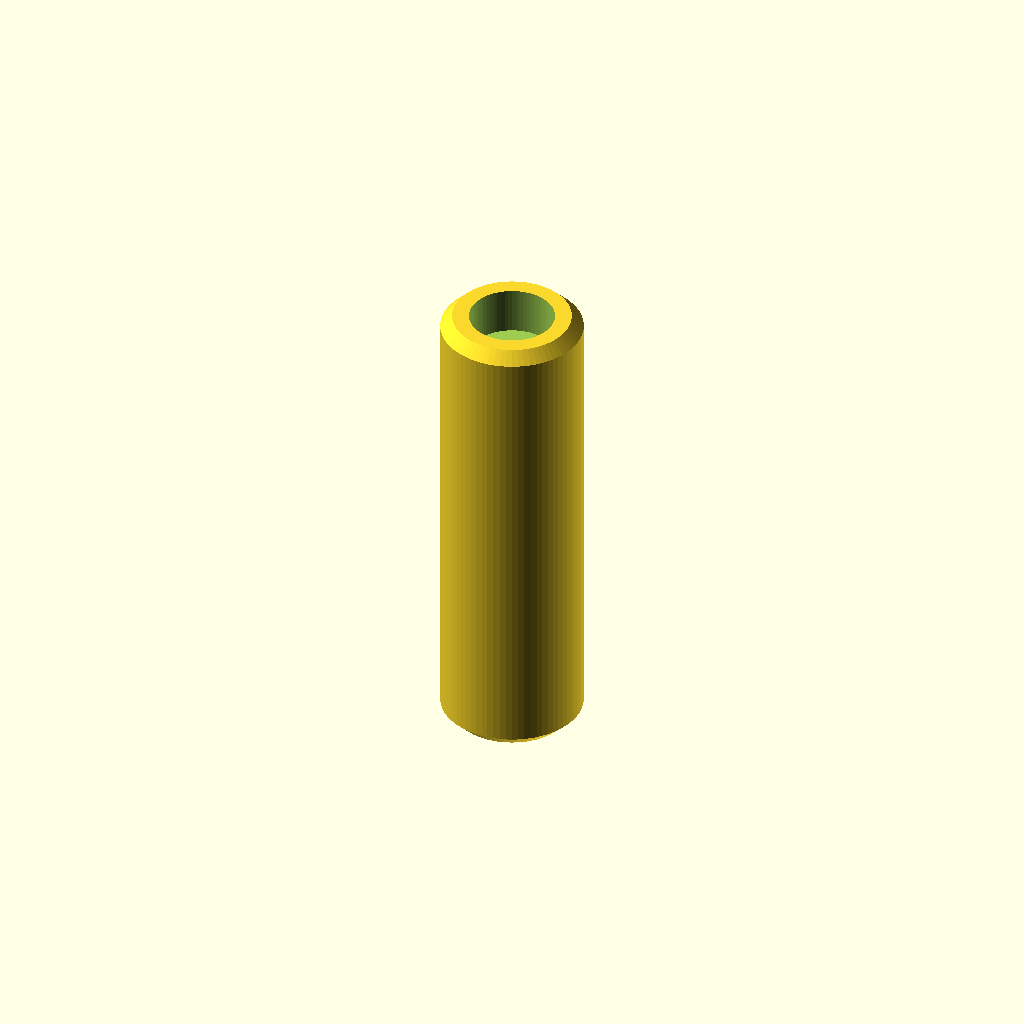
Cell 1: the model at its default parameters.
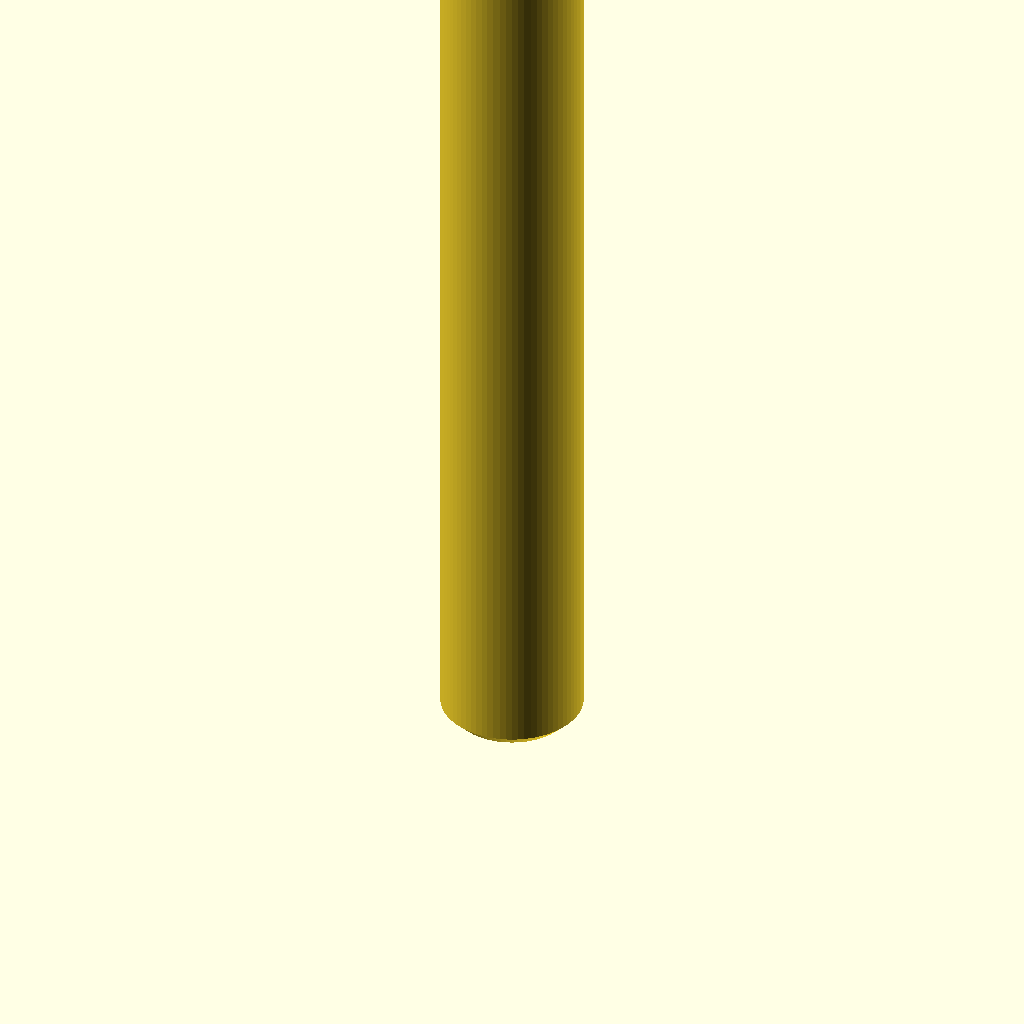
Cell 2: the same model with H = 80.
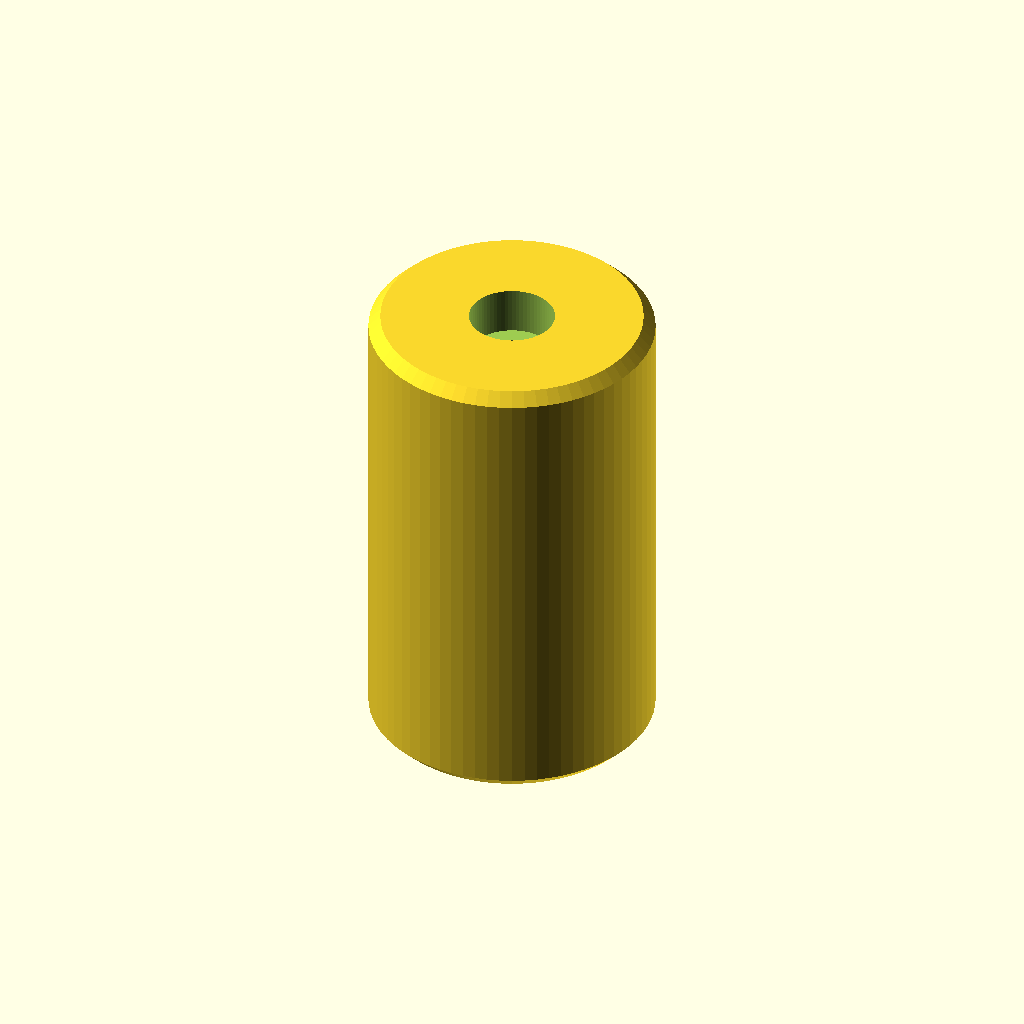
Cell 3: the same model with OD = 24.
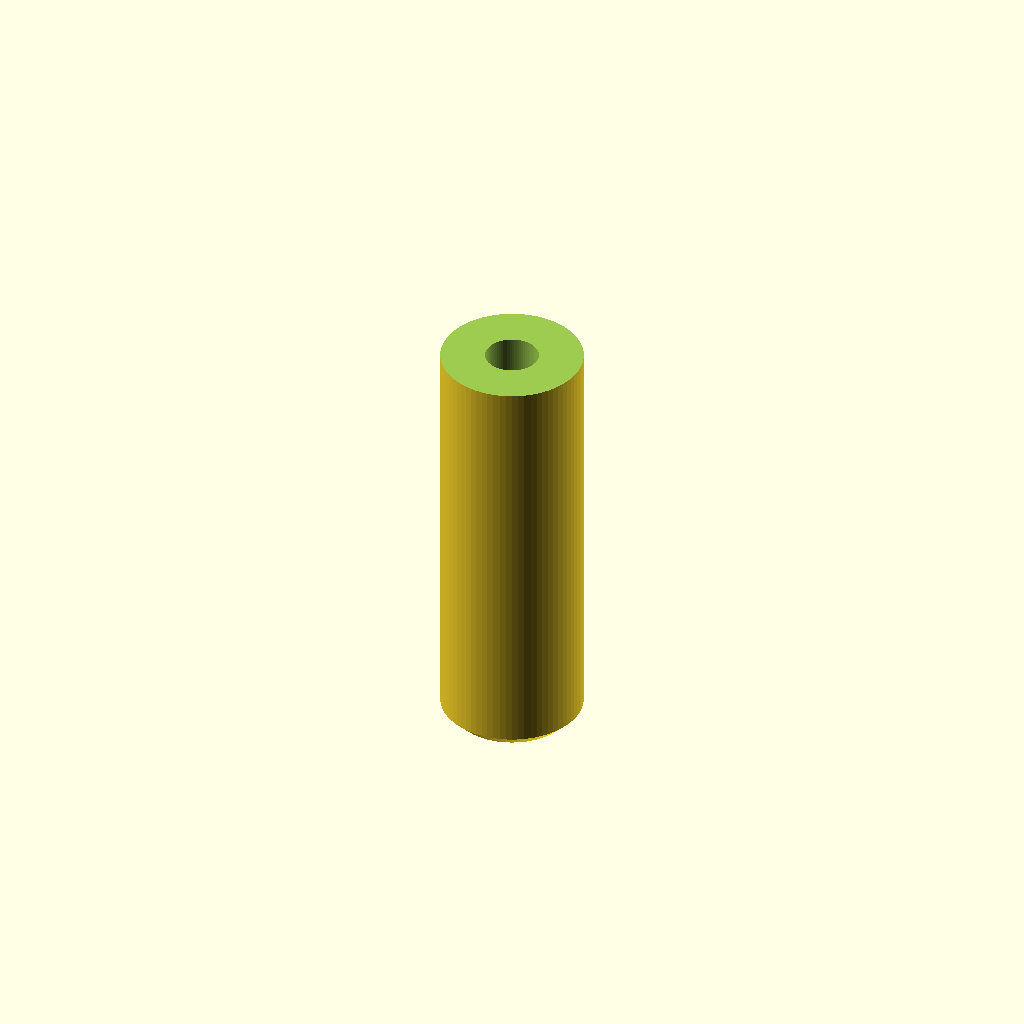
Cell 4: CB_D = 14.4 (everything else at default).
One fixed orthographic camera (rotation 55°, 0°, 25°; colour scheme Cornfield) for every cell.
OpenSCAD source file gnss_saddle/spacer_standoff_40.scad:
// ============================================================================
// CyberWing — Nano->Orin standoff, 40 mm, 8-32  (print 4, PLA)
// 40 mm tall, through-hole sized for a #8-32 screw, head counterbored at top.
// Clears the Nano + heatsink (~29 mm) with plenty of margin.
// ============================================================================
$fn = 72;

H      = 40.0;   // standoff length
OD     = 12;     // outer diameter
HOLE   = 4.5;    // #8-32 clearance through-hole (major Ø 4.17)
CB_D   = 7.2;    // counterbore for the #8-32 head (socket cap ~6.4)
CB_H   = 4.0;    // counterbore depth
CHAM   = 1.0;    // top/bottom edge chamfer

module standoff() {
  difference() {
    hull() {
      translate([0,0,CHAM])      cylinder(d=OD, h=H-2*CHAM);
      cylinder(d1=OD-2*CHAM, d2=OD, h=CHAM);
      translate([0,0,H-CHAM])    cylinder(d1=OD, d2=OD-2*CHAM, h=CHAM);
    }
    translate([0,0,-0.1]) cylinder(d=HOLE, h=H+0.2);          // #8-32 through-hole
    translate([0,0,H-CB_H]) cylinder(d=CB_D, h=CB_H+0.1);     // top counterbore (head)
  }
}

standoff();
Customizer parameters (derived from the source; name, type, default, range or options):
H: number, default 40
OD: number, default 12
HOLE: number, default 4.5
CB_D: number, default 7.2
CB_H: number, default 4
CHAM: number, default 1
